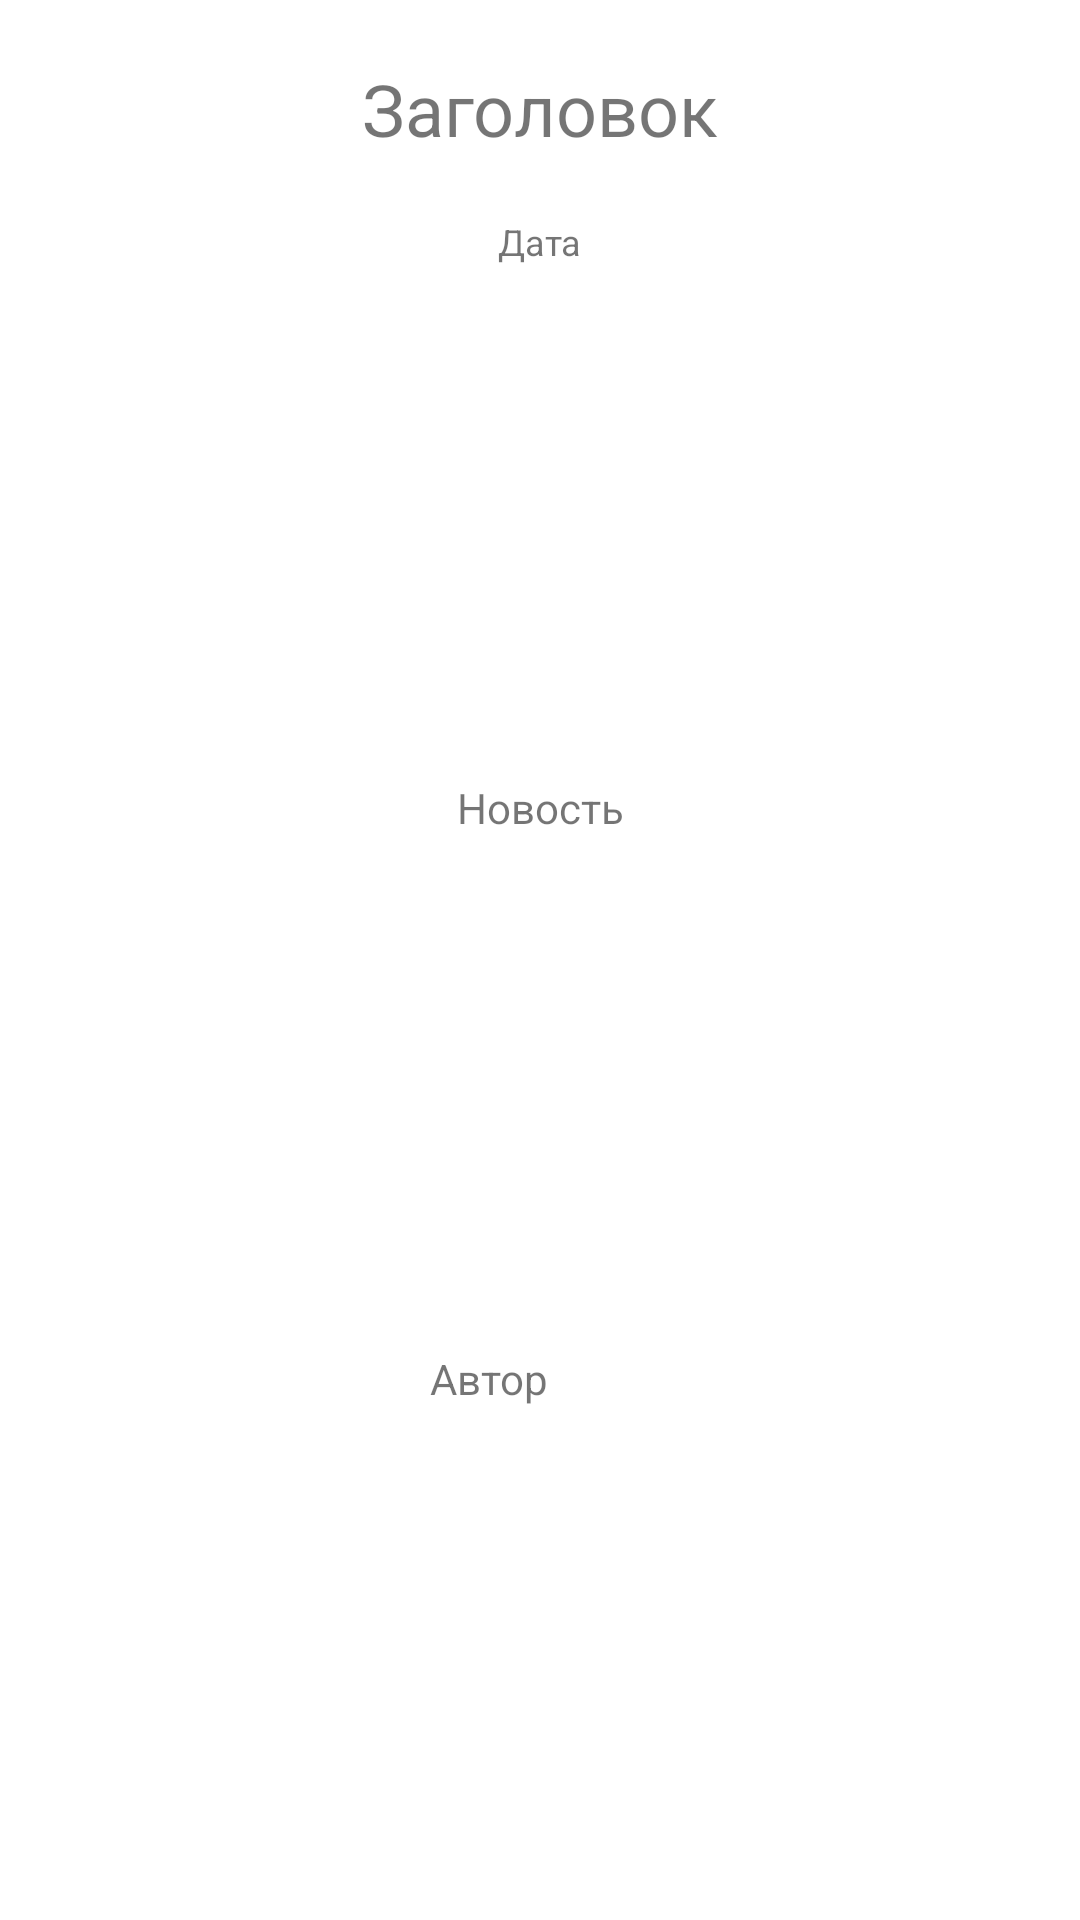

Produce the Android XML layout that renders to this screen, including the resource entries it uses.
<!-- AndroidManifest.xml: application theme Theme.NewsSQLite -->
<!-- res/layout/activity_recycle_view_news.xml -->
<?xml version="1.0" encoding="utf-8"?>
<androidx.constraintlayout.widget.ConstraintLayout xmlns:android="http://schemas.android.com/apk/res/android"
    xmlns:app="http://schemas.android.com/apk/res-auto"
    android:layout_width="match_parent"
    android:layout_height="wrap_content"
    android:layout_margin="15dp"
    android:background="@color/white">

    <TextView
        android:id="@+id/label"
        android:layout_width="wrap_content"
        android:layout_height="wrap_content"
        android:text="Заголовок"
        app:layout_constraintEnd_toEndOf="parent"
        android:layout_margin="20dp"
        android:textSize="24sp"
        app:layout_constraintStart_toStartOf="parent"
        app:layout_constraintTop_toTopOf="parent" />

    <TextView
        android:id="@+id/news"
        android:layout_width="0dp"
        android:layout_height="wrap_content"
        android:layout_margin="20dp"
        android:text="Новость"
        android:gravity="center"
        app:layout_constraintBottom_toTopOf="@id/author"
        app:layout_constraintTop_toBottomOf="@id/date"
        app:layout_constraintStart_toStartOf="parent"
        app:layout_constraintEnd_toEndOf="parent"
        android:breakStrategy="high_quality" />

    <TextView
        android:id="@+id/author"
        android:layout_width="200dp"
        android:layout_height="wrap_content"
        android:text="Автор"
        app:layout_constraintTop_toBottomOf="@id/news"
        android:gravity="center"
        android:textSize="14sp"
        android:layout_marginEnd="35dp"
        android:layout_marginBottom="20dp"
        app:layout_constraintBottom_toBottomOf="parent"
        app:layout_constraintStart_toStartOf="parent"

        app:layout_constraintEnd_toEndOf="parent" />

    <TextView
        android:id="@+id/date"
        android:layout_width="wrap_content"
        android:layout_height="wrap_content"
        android:text="Дата"
        android:layout_margin="20dp"
        android:textSize="12sp"
        app:layout_constraintStart_toStartOf="parent"
        app:layout_constraintEnd_toEndOf="parent"
        app:layout_constraintTop_toBottomOf="@id/label" />


</androidx.constraintlayout.widget.ConstraintLayout>
<!-- resources referenced by this layout -->
<resources>
  <style name="Theme.NewsSQLite" parent="Theme.MaterialComponents.DayNight.DarkActionBar">
          
          <item name="colorPrimary">@color/purple_500</item>
          <item name="colorPrimaryVariant">@color/purple_700</item>
          <item name="colorOnPrimary">@color/white</item>
          
          <item name="colorSecondary">@color/teal_200</item>
          <item name="colorSecondaryVariant">@color/teal_700</item>
          <item name="colorOnSecondary">@color/black</item>
          
          <item name="android:statusBarColor" tools:targetApi="l">?attr/colorPrimaryVariant</item>
          
      </style>
  <!-- not gathered from this repository: default colours our renderer supplied (Android Studio template values) -->
  <color name="purple_500">#FF6200EE</color>
  <color name="purple_700">#FF3700B3</color>
  <color name="teal_200">#FF03DAC5</color>
  <color name="teal_700">#FF018786</color>
  <color name="black">#FF000000</color>
  <color name="white">#FFFFFFFF</color>
</resources>
